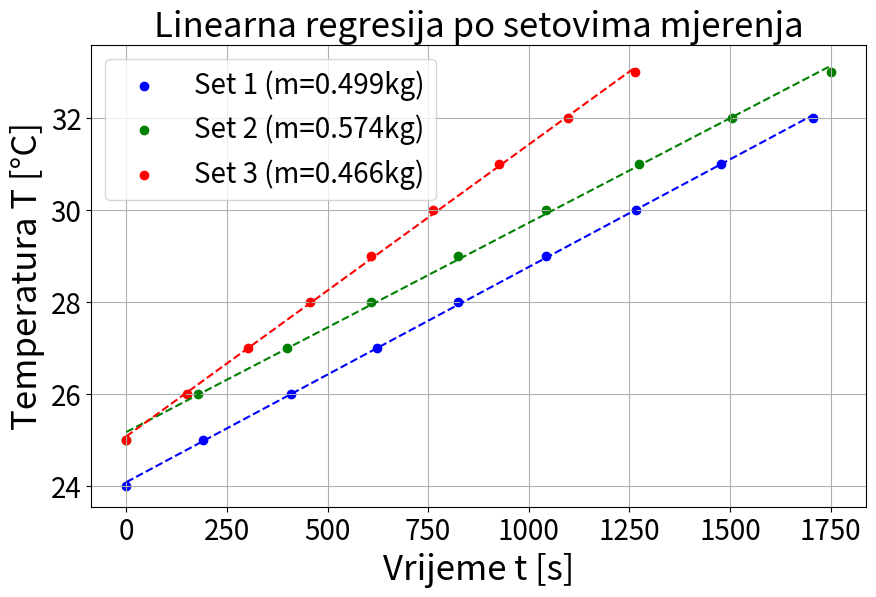

The matplotlib source for this figure:
import numpy as np
import matplotlib.pyplot as plt
from scipy.optimize import curve_fit


def specificni_toplinski_kapacitet1():
    T=[[24,25,26,27,28,29,30,31,32],
       [25,26,27,28,29,30,31,32,33],
       [25,26,27,28,29,30,31,32,33]]
    t=[[0,190,410,624,825,1043,1266,1478,1706],
       [0,177,398,609,823,1042,1273,1505,1751],
       [0,150,303,456,608,763,927,1097,1263]]
    U=[9,9.5,10]
    I=[1.18,1.24,1.33]
    m=[0.499,0.574,0.466]
    mCAL=0.093
    cCAL=897
    Vt=1
    R=7.3
    cv_1=[[0 for _ in range(8)] for _ in range(3)]
    cv_avg=[0 for _ in range(3)]    
    cv_1_err=[[0 for _ in range(8)] for _ in range(3)]
    cv_1_err_avg=[0 for _ in range(3)]  
    for i in range(3):
        for j in range(1,9):
            cv_1[i][j-1] = I[i]*U[i]*t[i][j]/((T[i][j]-T[i][0])*m[i])-(mCAL*cCAL+Vt*1.9)/m[i]
            cv_1_err[i][j-1] = (I[i]*U[i])/((T[i][j]-T[i][0])*m[i])*5
    for i in range(3):
        cv_avg[i] = sum(cv_1[i])/8
        cv_1_err_avg[i] = sum(cv_1_err[i])/8
    print(cv_1)
    print(cv_avg)
    print(cv_1_err)
    print(cv_1_err_avg)
import numpy as np
import matplotlib.pyplot as plt
from scipy.optimize import curve_fit

def specificni_toplinski_kapacitet2_regresija():
    T = [np.array([24,25,26,27,28,29,30,31,32]),
         np.array([25,26,27,28,29,30,31,32,33]),
         np.array([25,26,27,28,29,30,31,32,33])]
    t = [np.array([0,190,410,624,825,1043,1266,1478,1706]),
         np.array([0,177,398,609,823,1042,1273,1505,1751]),
         np.array([0,150,303,456,608,763,927,1097,1263])]
    U = [9.0, 9.5, 10.0]  
    I = [1.18, 1.24, 1.33] 
    m = [0.499, 0.574, 0.466] 

    def linear_model(x, a, b):
        return a * x + b

    C_uk_list = []
    sigma_Cuk_list = []

    plt.figure(figsize=(10, 6))
    colors = ['blue', 'green', 'red']

    for i in range(3):
        fit_params, covariance_matrix = curve_fit(linear_model, t[i], T[i])
        a_fit, b_fit = fit_params
        sigma_a = np.sqrt(covariance_matrix[0,0]) 
        P = U[i] * I[i] 
        C_uk = P / a_fit
        sigma_Cuk = (P / (a_fit**2)) * sigma_a

        C_uk_list.append(C_uk)
        sigma_Cuk_list.append(sigma_Cuk)

        plt.scatter(t[i], T[i], color=colors[i], label=f'Set {i+1} (m={m[i]}kg)')
        plt.plot(t[i], linear_model(t[i], *fit_params), color=colors[i], linestyle='--')
        
        print(f"Set {i+1}: a = {a_fit:.5f} ± {sigma_a:.5f}, C_uk = {C_uk:.2f} ± {sigma_Cuk:.2f} J/K")

    print("-" * 30)

    def izracun_cv(i, j):
        delta_Cuk = C_uk_list[j] - C_uk_list[i]
        delta_m = m[j] - m[i]
        cv = delta_Cuk / delta_m
        sigma_cv = np.sqrt(sigma_Cuk_list[i]**2 + sigma_Cuk_list[j]**2) / abs(delta_m)
        
        return cv, sigma_cv

    for a in range(0, 2):
        for b in range(a+1, 3):
            cv_vode, s_cv_vode = izracun_cv(a, b)
            print(f"Specifični toplinski kapacitet vode (Set {a+1} & Set {b+1}):")
            print(f"cv = {cv_vode:.2f} ± {s_cv_vode:.2f} J/(kg K)")
            print("-" * 30)


    plt.xlabel('Vrijeme t [s]', fontsize=25)
    plt.ylabel('Temperatura T [°C]', fontsize=25)
    plt.title('Linearna regresija po setovima mjerenja', fontsize=25)
    plt.xticks(fontsize=20)
    plt.yticks(fontsize=20)
    plt.legend(fontsize=20)
    plt.grid(True)
    plt.show()




    


specificni_toplinski_kapacitet1()
specificni_toplinski_kapacitet2_regresija()
